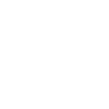
t = 0.00 s
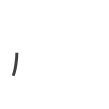
t = 0.75 s
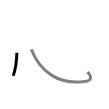
t = 1.50 s
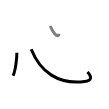
t = 2.50 s
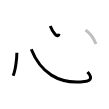
t = 3.25 s
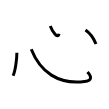
t = 4.00 s

The animated SVG that drew these frames (rendered in a browser with its animation timeline set to each time). Animation: 4 SMIL elements (animate=4); one cycle of 4.00 s.

<svg width="109px" height="109px" viewBox="0 0 px 109px" xmlns="http://www.w3.org/2000/svg" xmlns:xlink="http://www.w3.org/1999/xlink" xml:space="preserve" version="1.1"  baseProfile="full">
<path d="M16.88,52.75c0,6.32-1.46,17.69-3.75,23" style="fill:none;stroke:black;stroke-width:3;opacity:0">
  <animate attributeType="CSS" attributeName="opacity" from="0" to="1" begin="0s" dur="1s" repeatCount="0" fill="freeze" />
</path>
<path d="M31.25,49.25c9,22.75,27,35.5,53.25,32.25c7.75-0.96,7.25-4.75,3-9.5" style="fill:none;stroke:black;stroke-width:3;opacity:0">
  <animate attributeType="CSS" attributeName="opacity" from="0" to="1" begin="1s" dur="1s" repeatCount="0" fill="freeze" />
</path>
<path d="M50.25,26c2,5.12,7.5,13.75,8.75,7.75" style="fill:none;stroke:black;stroke-width:3;opacity:0">
  <animate attributeType="CSS" attributeName="opacity" from="0" to="1" begin="2s" dur="1s" repeatCount="0" fill="freeze" />
</path>
<path d="M85.5,30c4,2.75,7.62,7,10.5,14" style="fill:none;stroke:black;stroke-width:3;opacity:0">
  <animate attributeType="CSS" attributeName="opacity" from="0" to="1" begin="3s" dur="1s" repeatCount="0" fill="freeze" />
</path>
</svg>
